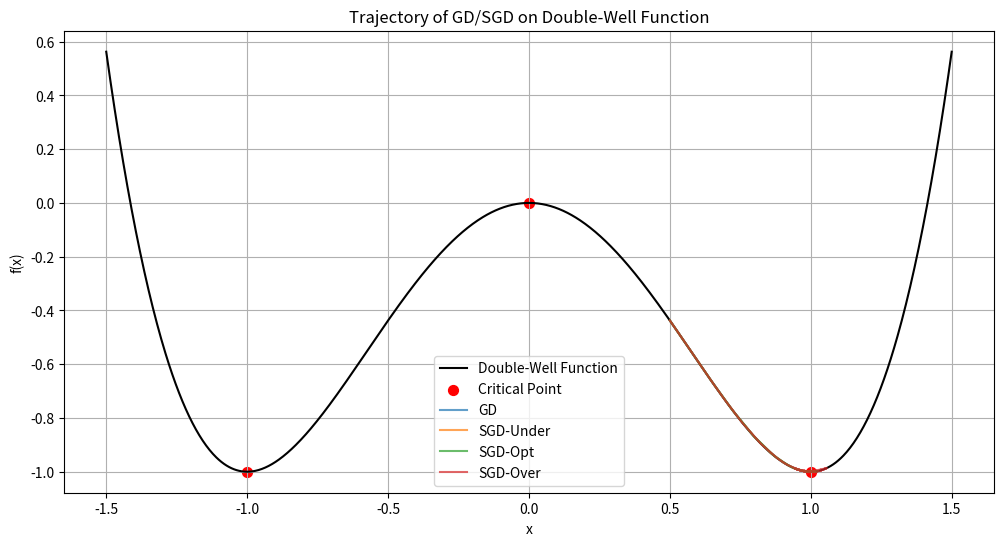

Python code for this plot:
import numpy as np
import matplotlib.pyplot as plt
from scipy.optimize import minimize

# ===================== 1. 定义非凸函数及梯度 =====================
def double_well(x):
    """双井函数: f(x) = x^4 - 2x^2，临界点：x=-1（极小）、x=0（鞍点）、x=1（极小）"""
    return x**4 - 2 * x**2

def double_well_gradient(x):
    """梯度：f’(x) = 4x^3 - 4x"""
    return 4 * x**3 - 4 * x

# ===================== 2. 实现带噪声的一阶优化器 =====================
def gd_sgd(x0, lr, sigma, max_iter, is_sgd=True):
    """
    梯度下降/随机梯度下降
    :param x0: 初始值
    :param lr: 步长η
    :param sigma: 噪声强度σ
    :param max_iter: 迭代次数
    :param is_sgd: 是否加噪声（SGD）
    :return: 轨迹列表、最终值
    """
    x = x0
    trajectory = [x]
    for _ in range(max_iter):
        grad = double_well_gradient(x)
        # 加性高斯噪声（SGD）/无噪声（GD）
        noise = np.random.normal(0, sigma) if is_sgd else 0
        x = x - lr * (grad + noise)
        trajectory.append(x)
    return np.array(trajectory), x

# ===================== 3. 实验配置与运行 =====================
# 理论约束：σ ∝ η^(2/3)
eta = 0.05  # 步长
sigma_opt = eta ** (2/3)  # 理论最优噪声强度
sigma_under = sigma_opt * 0.5  # 噪声不足
sigma_over = sigma_opt * 2  # 噪声过度

x0 = 0.5  # 初始值
max_iter = 1000
n_trials = 100  # 实验次数

# 记录各实验组结果
results = {
    "GD": {"trajectories": [], "final_vals": []},
    "SGD_under": {"trajectories": [], "final_vals": []},
    "SGD_opt": {"trajectories": [], "final_vals": []},
    "SGD_over": {"trajectories": [], "final_vals": []}
}

# 批量运行实验
for _ in range(n_trials):
    # GD（无噪声）
    traj, final = gd_sgd(x0, eta, 0, max_iter, is_sgd=False)
    results["GD"]["trajectories"].append(traj)
    results["GD"]["final_vals"].append(final)
    
    # SGD-噪声不足
    traj, final = gd_sgd(x0, eta, sigma_under, max_iter, is_sgd=True)
    results["SGD_under"]["trajectories"].append(traj)
    results["SGD_under"]["final_vals"].append(final)
    
    # SGD-理论最优噪声
    traj, final = gd_sgd(x0, eta, sigma_opt, max_iter, is_sgd=True)
    results["SGD_opt"]["trajectories"].append(traj)
    results["SGD_opt"]["final_vals"].append(final)
    
    # SGD-噪声过度
    traj, final = gd_sgd(x0, eta, sigma_over, max_iter, is_sgd=True)
    results["SGD_over"]["trajectories"].append(traj)
    results["SGD_over"]["final_vals"].append(final)

# ===================== 4. 结果分析与可视化 =====================
# 定义临界点邻域（判断是否遍历）
critical_points = [-1.0, 0.0, 1.0]
neighborhood = 1e-3

# 计算遍历覆盖率
def calculate_coverage(trajectories):
    coverage = []
    for traj in trajectories:
        covered = []
        for cp in critical_points:
            if np.any(np.abs(traj - cp) < neighborhood):
                covered.append(True)
            else:
                covered.append(False)
        coverage.append(all(covered))  # 是否覆盖所有临界点
    return np.mean(coverage)

# 计算各实验组覆盖率
coverage_gd = calculate_coverage(results["GD"]["trajectories"])
coverage_under = calculate_coverage(results["SGD_under"]["trajectories"])
coverage_opt = calculate_coverage(results["SGD_opt"]["trajectories"])
coverage_over = calculate_coverage(results["SGD_over"]["trajectories"])

print(f"遍历覆盖率：")
print(f"GD: {coverage_gd:.2f}, SGD-噪声不足: {coverage_under:.2f}, SGD-最优: {coverage_opt:.2f}, SGD-过度: {coverage_over:.2f}")

# 计算收敛到最优极小的概率（x≈±1，损失=-1）
def calculate_opt_prob(final_vals):
    # 最优极小的损失值为-1，允许1e-2误差
    opt_vals = [1 if np.abs(double_well(x) - (-1)) < 1e-2 else 0 for x in final_vals]
    return np.mean(opt_vals)

prob_gd = calculate_opt_prob(results["GD"]["final_vals"])
prob_under = calculate_opt_prob(results["SGD_under"]["final_vals"])
prob_opt = calculate_opt_prob(results["SGD_opt"]["final_vals"])
prob_over = calculate_opt_prob(results["SGD_over"]["final_vals"])

print(f"收敛到最优极小概率：")
print(f"GD: {prob_gd:.2f}, SGD-噪声不足: {prob_under:.2f}, SGD-最优: {prob_opt:.2f}, SGD-过度: {prob_over:.2f}")

# 可视化轨迹（选单次实验）
plt.figure(figsize=(12, 6))
x_range = np.linspace(-1.5, 1.5, 1000)
plt.plot(x_range, double_well(x_range), label="Double-Well Function", color="black")
# 标记临界点
for cp in critical_points:
    plt.scatter(cp, double_well(cp), color="red", s=50, label="Critical Point" if cp == -1 else "")

# 绘制各实验组轨迹
plt.plot(results["GD"]["trajectories"][0], double_well(results["GD"]["trajectories"][0]), label="GD", alpha=0.7)
plt.plot(results["SGD_under"]["trajectories"][0], double_well(results["SGD_under"]["trajectories"][0]), label="SGD-Under", alpha=0.7)
plt.plot(results["SGD_opt"]["trajectories"][0], double_well(results["SGD_opt"]["trajectories"][0]), label="SGD-Opt", alpha=0.7)
plt.plot(results["SGD_over"]["trajectories"][0], double_well(results["SGD_over"]["trajectories"][0]), label="SGD-Over", alpha=0.7)

plt.xlabel("x")
plt.ylabel("f(x)")
plt.title("Trajectory of GD/SGD on Double-Well Function")
plt.legend()
plt.grid(True)
plt.savefig("double_well_trajectory.png")
plt.show()
